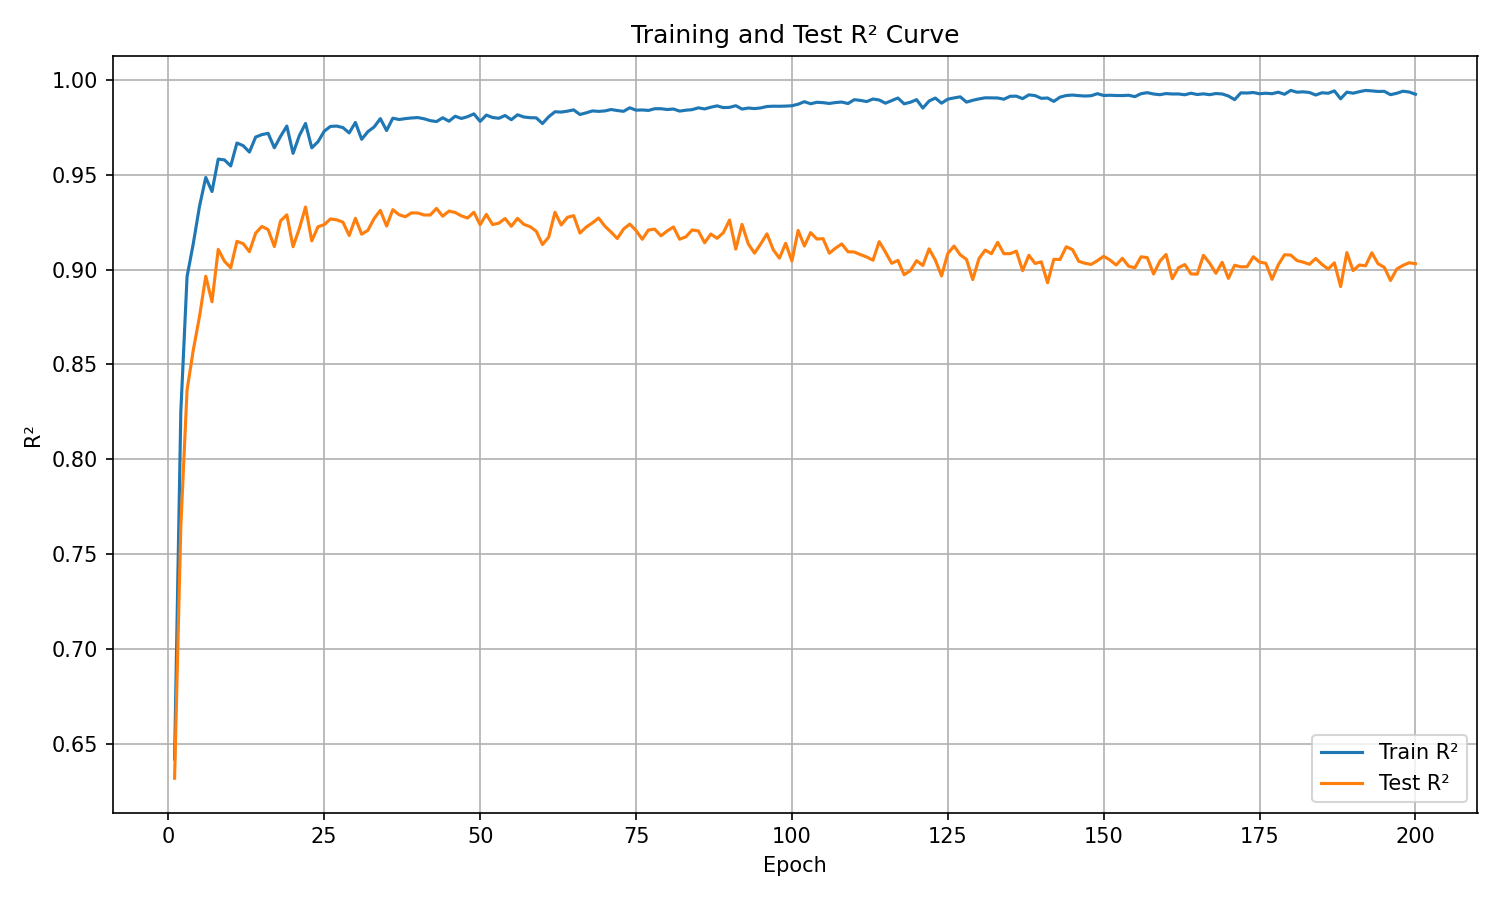

The table this chart was drawn from, first rows:
epoch, train_r², test_r²
1, 0.6418, 0.6318
2, 0.825, 0.7646
3, 0.8963, 0.8365
4, 0.9137, 0.8576
5, 0.9334, 0.8753
6, 0.9486, 0.8965
7, 0.9412, 0.883
8, 0.9582, 0.9107
9, 0.9578, 0.9044
10, 0.9546, 0.9009
11, 0.9667, 0.9149
12, 0.9653, 0.9137
13, 0.962, 0.9094
14, 0.9699, 0.9192
15, 0.9712, 0.9227
16, 0.9718, 0.9211
17, 0.9642, 0.9121
18, 0.9703, 0.9257
19, 0.9757, 0.9289
20, 0.9613, 0.9121
21, 0.9706, 0.9215
22, 0.977, 0.933
23, 0.9642, 0.9151
24, 0.9674, 0.9226
25, 0.973, 0.9237
26, 0.9755, 0.9267
27, 0.9757, 0.9262
28, 0.9749, 0.925
29, 0.9721, 0.918
30, 0.9776, 0.927
31, 0.9687, 0.9187
32, 0.9727, 0.9207
33, 0.9752, 0.9269
34, 0.9796, 0.9312
35, 0.9733, 0.9229
36, 0.9798, 0.9316
37, 0.9791, 0.9289
38, 0.9796, 0.9279
39, 0.9799, 0.9299
40, 0.9802, 0.9298
41, 0.9795, 0.9288
42, 0.9785, 0.9288
43, 0.978, 0.9322
44, 0.98, 0.9281
45, 0.9782, 0.9308
46, 0.9809, 0.9301
47, 0.9797, 0.9283
48, 0.9806, 0.9272
49, 0.9821, 0.9302
50, 0.9781, 0.9236
51, 0.9815, 0.9291
52, 0.9802, 0.9237
53, 0.9798, 0.9245
54, 0.9812, 0.9269
55, 0.979, 0.9228
56, 0.9816, 0.927
57, 0.9805, 0.9239
58, 0.9801, 0.9226
59, 0.98, 0.9202
60, 0.977, 0.9132
... 140 more rows
